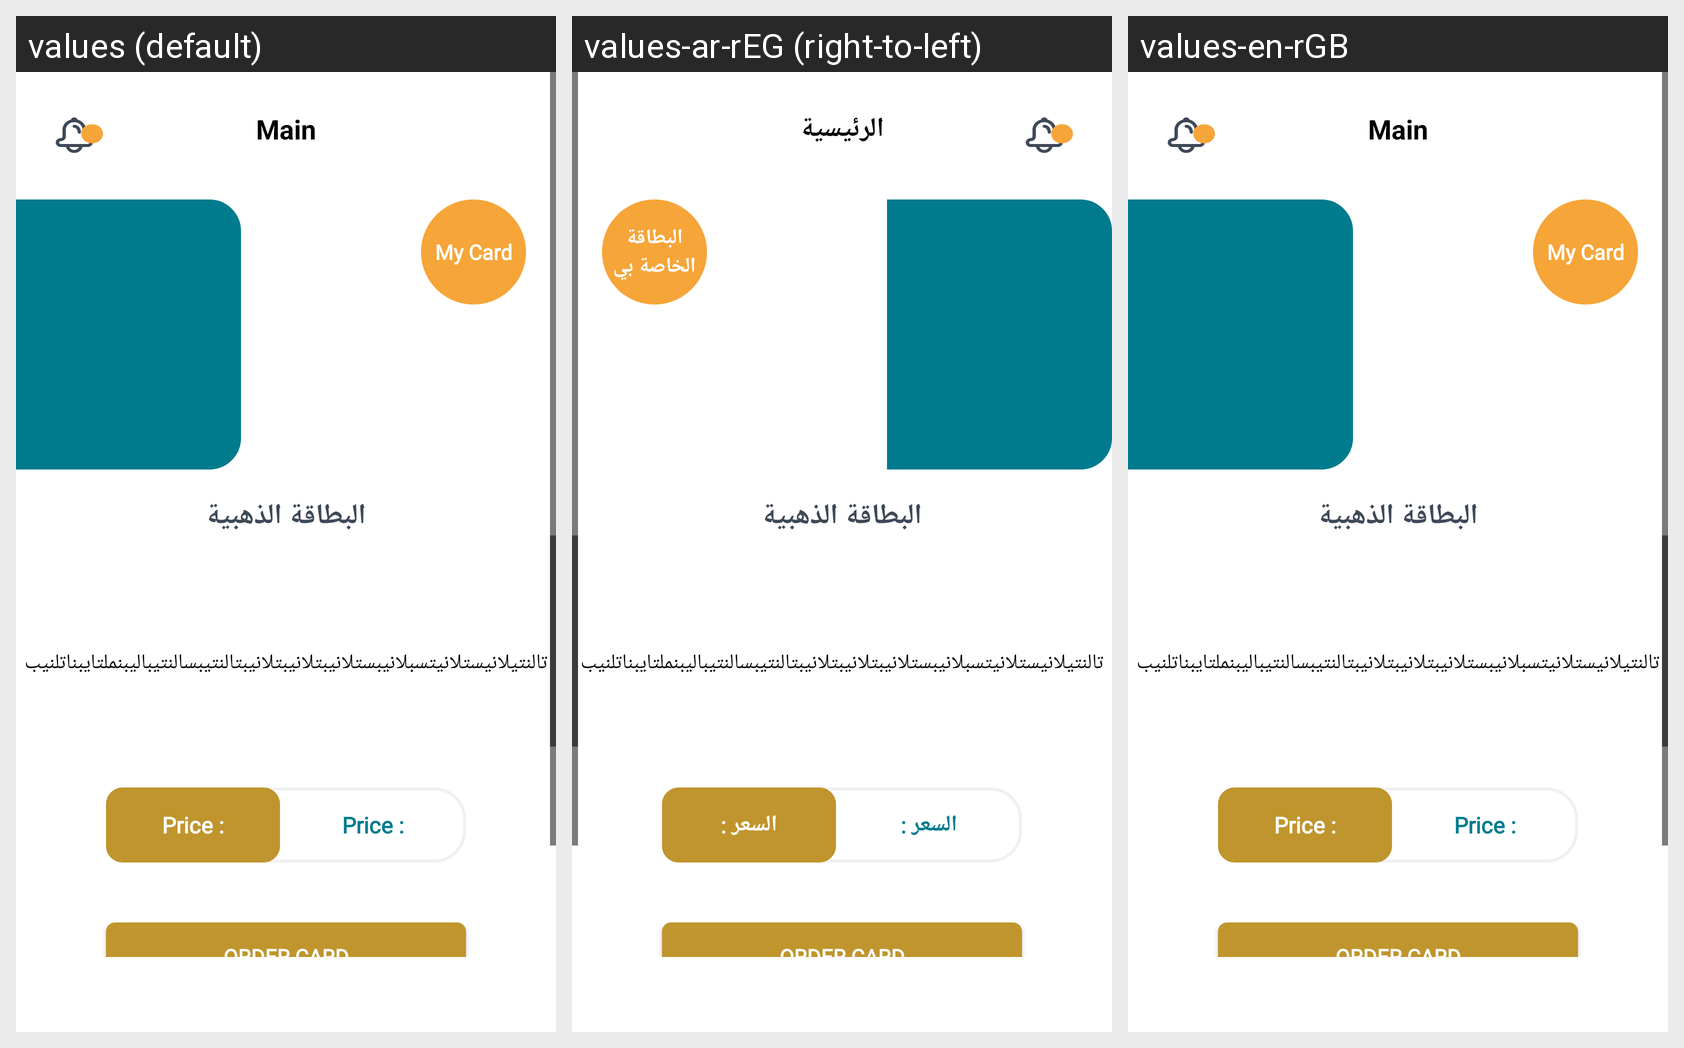

Here is an Android app screen in its default locale and in the app's own translations. Write out the translated-string differences for the strings that appear on this screen.
Android screen res/layout/fragment_category.xml rendered under 3 locales, left to right: values (default), values-ar-rEG (right-to-left), values-en-rGB. Device: Nexus 5 (rendered at 1080×1920; each locale shown at half size, 540×960, under a caption strip naming it); theme AppTheme.
Strings drawn on this screen, with the default value and each locale's value (text and hints the layout hard-codes, and strings that could not be matched under every locale, appear in the picture but are not listed):

main
  values: Main
  values-ar-rEG: الرئيسية
  values-en-rGB: Main

myCard
  values: My Card
  values-ar-rEG: البطاقة الخاصة بي
  values-en-rGB: My Card

price
  values: Price :
  values-ar-rEG: السعر :
  values-en-rGB: Price :
